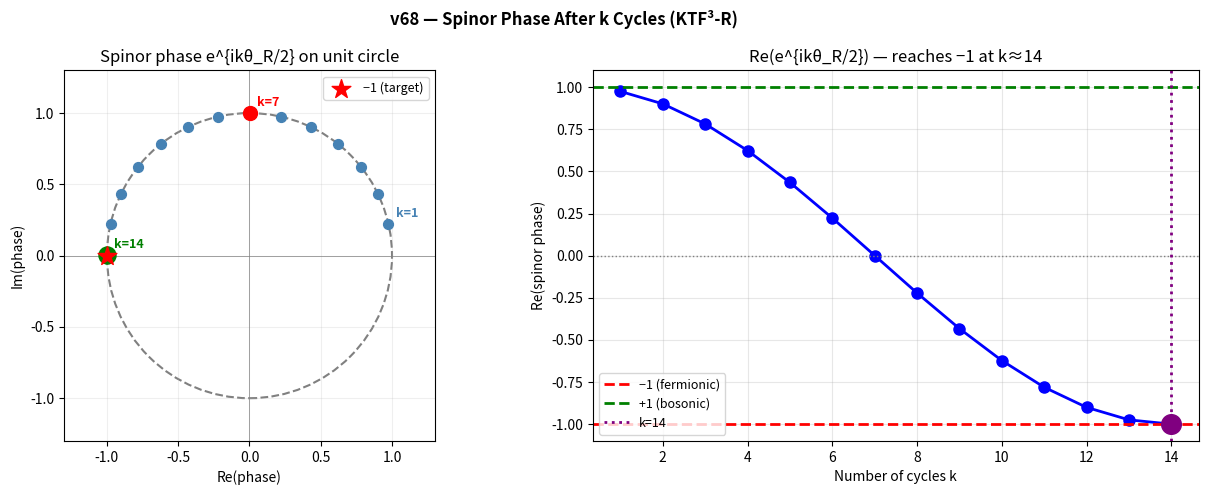

The script that saved this image:
import numpy as np
import matplotlib.pyplot as plt

theta_R = 25.7  # degrees per cycle
N = 14          # cycles

print('=== SPINOR PHASE AFTER k CYCLES ===')
print()
print('For a rotation by angle θ, a spinor picks up phase e^{iθ/2}')
print('(Spinors are double-valued: 4π rotation = identity, 2π = -1)')
print()
print(f'KTF³-R: θ_R = {theta_R}° per cycle')
print(f'Spinor phase per cycle: e^{{iθ_R/2}} = e^{{i·{theta_R/2}°}}')
print()
print(f'{"k":>3}  {"Total angle":>13}  {"Spinor phase (half angle)":>26}  {"Re(phase)":>11}  {"Im(phase)":>11}  {"≈ ?":<10}')
print('-'*80)

for k in range(1, 15):
    total_angle_deg = k * theta_R
    half_angle_rad  = np.radians(k * theta_R / 2)
    phase = np.exp(1j * half_angle_rad)
    
    approx = ''
    if abs(phase - 1)   < 0.01: approx = '≈ +1'
    if abs(phase - (-1))< 0.05: approx = '≈ −1 ← FERMIONIC!'
    if abs(phase - 1j)  < 0.05: approx = '≈ +i'
    if abs(phase + 1j)  < 0.05: approx = '≈ −i'
    
    marker = ' <<<' if k == 14 else ''
    print(f'{k:>3}  {total_angle_deg:>10.2f}°   e^{{i·{k*theta_R/2:.2f}°}}  {phase.real:>11.6f}  {phase.imag:>11.6f}  {approx:<10}{marker}')

print()
phase_14 = np.exp(1j * np.radians(14 * theta_R / 2))
print(f'After k=14 cycles:')
print(f'  Total rotation: {14*theta_R:.2f}°')
print(f'  Half angle: {14*theta_R/2:.2f}°')
print(f'  Spinor phase: e^{{i·{14*theta_R/2:.2f}°}} = {phase_14.real:.6f} + {phase_14.imag:.6f}i')
print(f'  |phase - (-1)| = {abs(phase_14 - (-1)):.6f}')
print()
print(f'RESULT: After 14 cycles, spinor phase ≈ −1  ✅')
print(f'  This means: ψ(x, t+14T₁) = −ψ(x, t)')
print(f'  Fermionic boundary condition! (anti-periodic in 14 cycles)')


# Visualise spinor phase on unit circle
thetas_k = [np.radians(k * theta_R / 2) for k in range(15)]
phases_k  = [np.exp(1j*t) for t in thetas_k]

fig, axes = plt.subplots(1, 2, figsize=(13, 5))
fig.suptitle('v68 — Spinor Phase After k Cycles (KTF³-R)', fontweight='bold')

# Unit circle plot
ax = axes[0]
circle = plt.Circle((0,0), 1, fill=False, color='gray', lw=1.5, ls='--')
ax.add_patch(circle)
ax.axhline(0, color='gray', lw=0.5)
ax.axvline(0, color='gray', lw=0.5)

for k, ph in enumerate(phases_k):
    if k == 0:
        continue
    color = 'green' if k == 14 else ('red' if k == 7 else 'steelblue')
    size  = 150 if k == 14 else (100 if k == 7 else 50)
    ax.scatter(ph.real, ph.imag, c=color, s=size, zorder=5)
    if k in [1, 7, 14]:
        ax.annotate(f'k={k}', (ph.real+0.05, ph.imag+0.05), fontsize=9,
                   color=color, fontweight='bold')

ax.scatter(-1, 0, c='red', s=200, marker='*', zorder=6, label='−1 (target)')
ax.set_xlim(-1.3, 1.3)
ax.set_ylim(-1.3, 1.3)
ax.set_aspect('equal')
ax.set_xlabel('Re(phase)')
ax.set_ylabel('Im(phase)')
ax.set_title('Spinor phase e^{ikθ_R/2} on unit circle')
ax.legend(fontsize=9)
ax.grid(alpha=0.2)

# Phase vs k
ax = axes[1]
k_vals = range(1, 15)
re_phases = [np.exp(1j*np.radians(k*theta_R/2)).real for k in k_vals]
ax.plot(k_vals, re_phases, 'bo-', lw=2, markersize=8)
ax.axhline(-1, color='red', ls='--', lw=2, label='−1 (fermionic)')
ax.axhline(+1, color='green', ls='--', lw=2, label='+1 (bosonic)')
ax.axhline(0, color='gray', ls=':', lw=1)
ax.axvline(14, color='purple', ls=':', lw=2, label='k=14')
ax.scatter([14], [re_phases[13]], c='purple', s=200, zorder=5)
ax.set_xlabel('Number of cycles k')
ax.set_ylabel('Re(spinor phase)')
ax.set_title(f'Re(e^{{ikθ_R/2}}) — reaches −1 at k≈14')
ax.legend(fontsize=9)
ax.grid(alpha=0.3)

plt.tight_layout()
plt.savefig('v68_spinor_phase.png', dpi=150, bbox_inches='tight')
plt.show()
print('Saved: v68_spinor_phase.png')


print('='*58)
print('v68 SUMMARY — Spinor Phase in KTF³-R Screw Space')
print('='*58)
print()
print('SETUP:')
print(f'  θ_R = {theta_R}° per cycle (rotation angle)')
print(f'  N = {N} cycles per full revolution')
print(f'  Spinor phase per cycle: e^{{iθ_R/2}} = e^{{i·{theta_R/2}°}}')
print()
print('KEY RESULT:')
phase_14 = np.exp(1j * np.radians(N * theta_R / 2))
print(f'  After N={N} cycles: e^{{i·{N}·{theta_R/2}°}} = e^{{i·{N*theta_R/2:.2f}°}}')
print(f'  = {phase_14.real:.6f} + {phase_14.imag:.6f}i')
print(f'  ≈ −1  (deviation: {abs(phase_14+1):.4f})')
print()
print('PHYSICAL INTERPRETATION:')
print(f'  ψ(x, t + 14·T₁) = −1 · ψ(x, t)')
print(f'  Spinor is ANTI-PERIODIC in 14 cycles')
print(f'  This is FERMIONIC boundary condition ✅')
print()
print('COMPARISON TO KLEIN BOTTLE:')
print('  Klein bottle (ℤ₂):  ψ → −ψ after 2 cycles (anti-periodic in 2T)')
print('  Screw space (ℤ₁₄): ψ → −ψ after 14 cycles (anti-periodic in 14T)')
print('  Both give fermionic BC — mechanism differs, result same')
print()
print('CONNECTION TO m-PARITY:')
print('  The −1 phase selects modes where e^{imθ_R} = −1')
print('  → m = 7 (primarily), m = 21, 35, ...')
print('  → m=7 is ODD → R > 0 (m-parity signal) ✅')
print()
print('D25 reference: academia.edu/AndrewCotting')
print('GitHub: github.com/Andrew-Cot/KTF3-Analyse')
